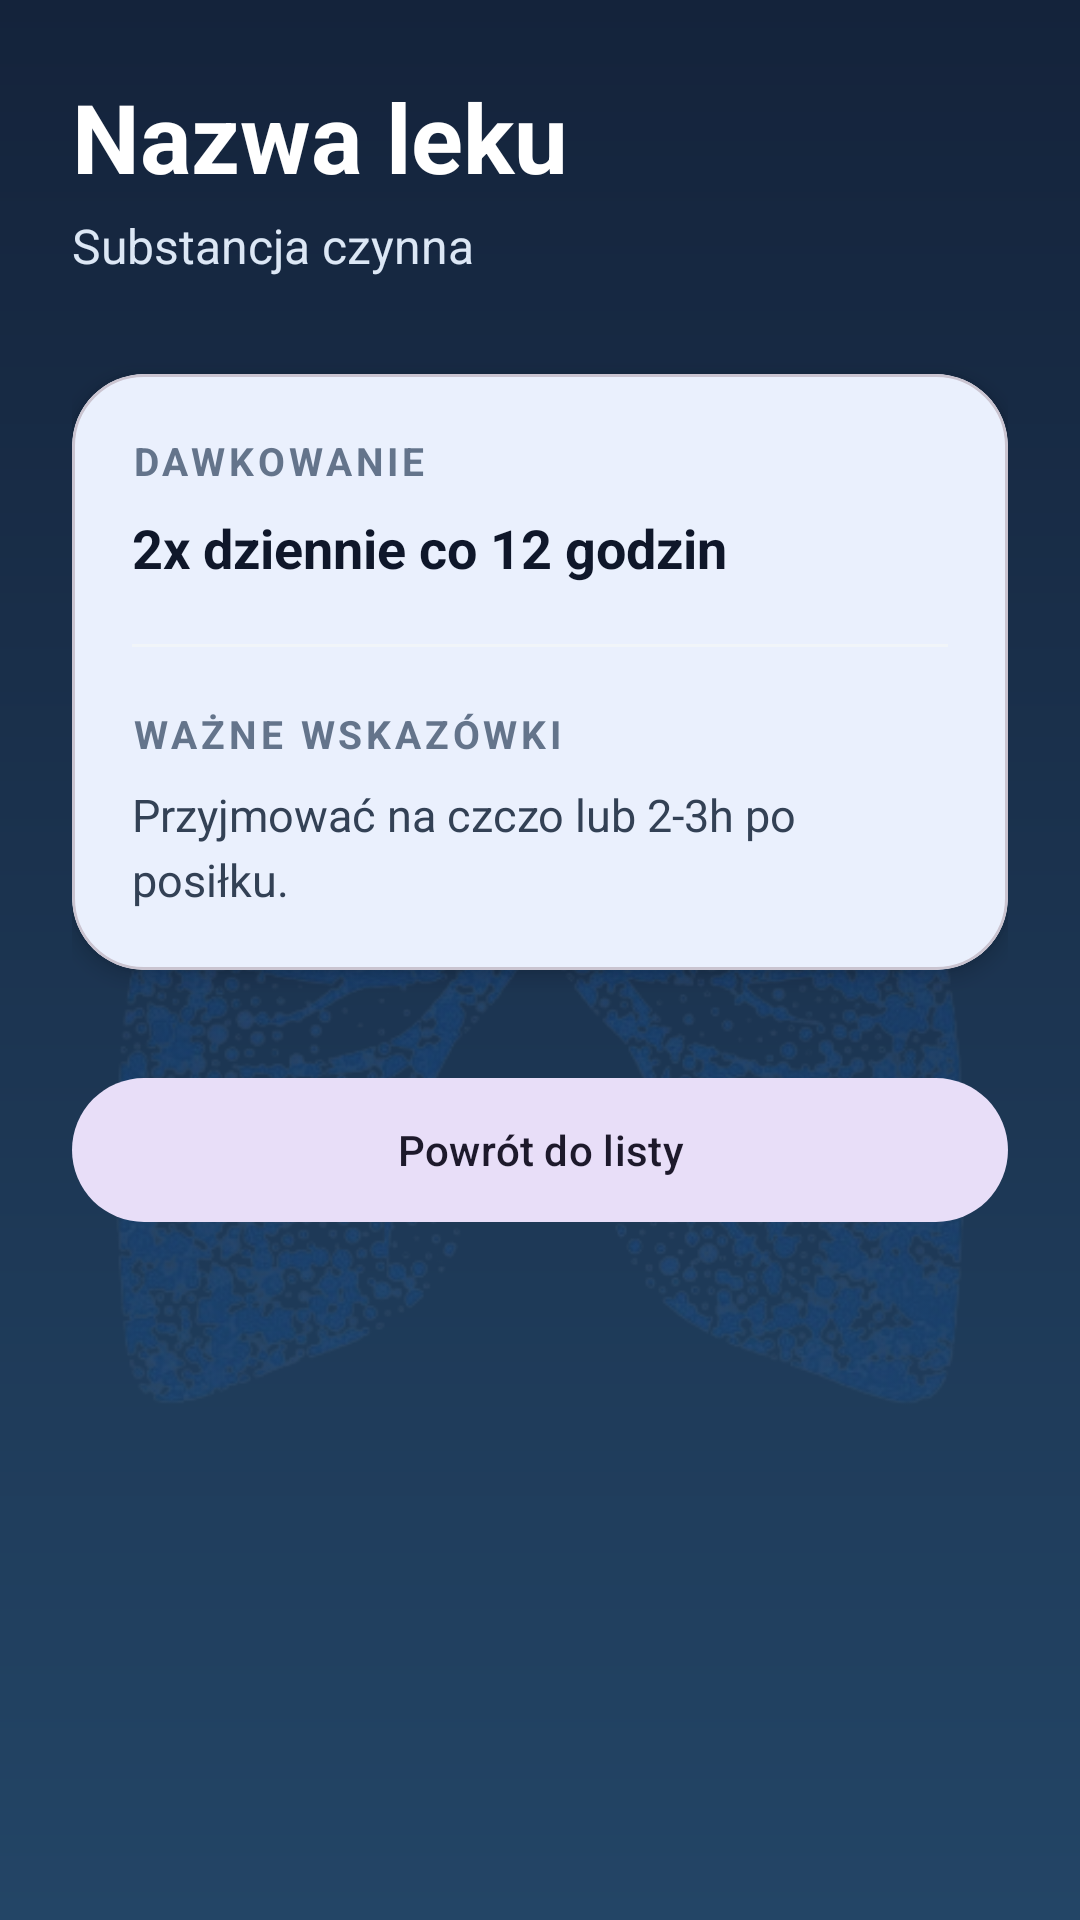

Write the Android layout XML for this screen, with the resource values it uses.
<!-- AndroidManifest.xml: application theme Theme.MyApplication -->
<!-- res/layout/activity_medications_details.xml -->
<?xml version="1.0" encoding="utf-8"?>
<androidx.constraintlayout.widget.ConstraintLayout
    xmlns:android="http://schemas.android.com/apk/res/android"
    xmlns:app="http://schemas.android.com/apk/res-auto"
    android:layout_width="match_parent"
    android:layout_height="match_parent"
    android:background="@drawable/gradient_bg">

    <ImageView
        android:layout_width="match_parent"
        android:layout_height="match_parent"
        android:alpha="0.15"
        android:scaleType="centerInside"
        android:src="@drawable/lungs" />

    <ScrollView
        android:layout_width="match_parent"
        android:layout_height="match_parent"
        android:fillViewport="true">

        <LinearLayout
            android:layout_width="match_parent"
            android:layout_height="wrap_content"
            android:orientation="vertical"
            android:padding="24dp">

            <TextView
                android:id="@+id/tvMedName"
                android:layout_width="match_parent"
                android:layout_height="wrap_content"
                android:text="Nazwa leku"
                android:textColor="#FFFFFF"
                android:textSize="32sp"
                android:textStyle="bold" />

            <TextView
                android:id="@+id/tvIngredients"
                android:layout_width="match_parent"
                android:layout_height="wrap_content"
                android:layout_marginTop="4dp"
                android:text="Substancja czynna"
                android:textColor="#DCE7F5"
                android:textSize="16sp" />

            <com.google.android.material.card.MaterialCardView
                android:layout_width="match_parent"
                android:layout_height="wrap_content"
                android:layout_marginTop="32dp"
                app:cardCornerRadius="24dp"
                app:cardElevation="4dp">

                <LinearLayout
                    android:layout_width="match_parent"
                    android:layout_height="wrap_content"
                    android:orientation="vertical"
                    android:padding="20dp">

                    <TextView
                        android:layout_width="wrap_content"
                        android:layout_height="wrap_content"
                        android:text="DAWKOWANIE"
                        android:textColor="#64748B"
                        android:textSize="13sp"
                        android:textStyle="bold"
                        android:letterSpacing="0.1" />

                    <TextView
                        android:id="@+id/tvMedDose"
                        android:layout_width="match_parent"
                        android:layout_height="wrap_content"
                        android:layout_marginTop="8dp"
                        android:text="2x dziennie co 12 godzin"
                        android:textColor="#0F172A"
                        android:textSize="18sp"
                        android:textStyle="bold" />

                    <View
                        android:layout_width="match_parent"
                        android:layout_height="1dp"
                        android:layout_marginVertical="20dp"
                        android:background="#F1F5F9" />

                    <TextView
                        android:layout_width="wrap_content"
                        android:layout_height="wrap_content"
                        android:text="WAŻNE WSKAZÓWKI"
                        android:textColor="#64748B"
                        android:textSize="13sp"
                        android:textStyle="bold"
                        android:letterSpacing="0.1" />

                    <TextView
                        android:id="@+id/tvMedInfo"
                        android:layout_width="match_parent"
                        android:layout_height="wrap_content"
                        android:layout_marginTop="8dp"
                        android:text="Przyjmować na czczo lub 2-3h po posiłku."
                        android:textColor="#334155"
                        android:textSize="15sp"
                        android:lineSpacingExtra="4dp" />

                </LinearLayout>
            </com.google.android.material.card.MaterialCardView>

            <com.google.android.material.button.MaterialButton
                android:id="@+id/btnBack"
                style="@style/Widget.Material3.Button.TonalButton"
                android:layout_width="match_parent"
                android:layout_height="56dp"
                android:layout_marginTop="32dp"
                android:text="Powrót do listy"
                app:cornerRadius="28dp" />

        </LinearLayout>
    </ScrollView>
</androidx.constraintlayout.widget.ConstraintLayout>
<!-- resources referenced by this layout -->
<resources>
  <!-- drawable gradient_bg (drawable) -->
  <?xml version="1.0" encoding="utf-8"?>
  <shape xmlns:android="http://schemas.android.com/apk/res/android"
      android:shape="rectangle">
  
      <gradient
          android:startColor="#14233B"
          android:endColor="#234566"
          android:angle="270" />
  </shape>
  <!-- drawable lungs: png bitmap (drawable, 301088 bytes) -->
  <style name="Theme.MyApplication" parent="Theme.Material3.DayNight.NoActionBar">
          <item name="colorPrimary">@color/primary_light</item>
          <item name="colorOnPrimary">@color/white</item>
          <item name="colorSurface">@color/surface_light</item>
          <item name="colorOnSurface">@color/text_primary_light</item>
          <item name="colorSurfaceVariant">#F1F5F9</item>
          <item name="colorOnSurfaceVariant">@color/text_secondary_light</item>
          <item name="android:colorBackground">@color/background_light</item>
  
          <item name="colorSecondary">@color/text_secondary_light</item>
          <item name="colorError">@color/error_red</item>
  
          <item name="android:statusBarColor">@color/primary_light</item>
          <item name="android:windowLightStatusBar">true</item>
      </style>
  <color name="primary_light">#2563EB</color>
  <color name="white">#FFFFFF</color>
  <color name="surface_light">#FFFFFF</color>
  <color name="text_primary_light">#0F172A</color>
  <color name="text_secondary_light">#64748B</color>
  <color name="background_light">#F8FAFC</color>
  <color name="error_red">#EF4444</color>
</resources>
